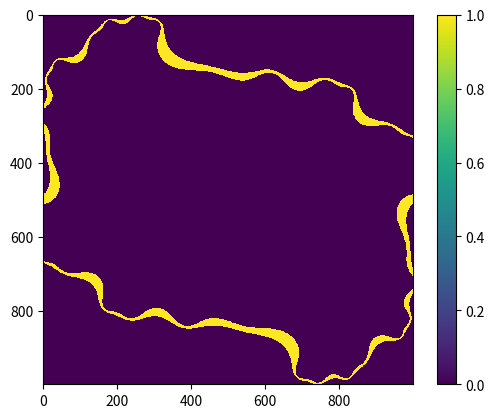

This figure's Python source:
#!/usr/bin/env python3
# -*- coding: utf-8 -*-

import cmath
from matplotlib import pyplot as plt
import numpy as np
 
def julia(z, c):
    return(z*z + c)
 
def juliaN(z, c, n):
    for i in range(n):
        z = julia(z, c)
    return(z)
 
def onJulia(z, c, n, margin):
    for i in range(n):
        z = julia(z, c)
    if abs(abs(z) - 1) < margin:
        return(1) 
    else:
        return(0)
 
def juliaData(pSize, c, n, margin):
    pData = np.zeros([pSize, pSize])
    hSize = pSize / 2.0
    for i in range(pSize):
        for j in range(pSize):
            z = complex((i - hSize) / hSize,(j - hSize) / hSize)
            pData[i, j] = onJulia(z, c, n, margin)
    return(pData)
 
def showData(data):
    plt.imshow(data, interpolation="nearest", origin="upper")
    plt.colorbar()
    plt.show()
 
# Settings
size = 1000
n = 5
margin = 0.25
 
# C - Change this number
c = complex(0.2, -0.3)
#0.687 + 0.312i

# Generate julia and show
data = juliaData(size, c, n, margin)
showData(data)
